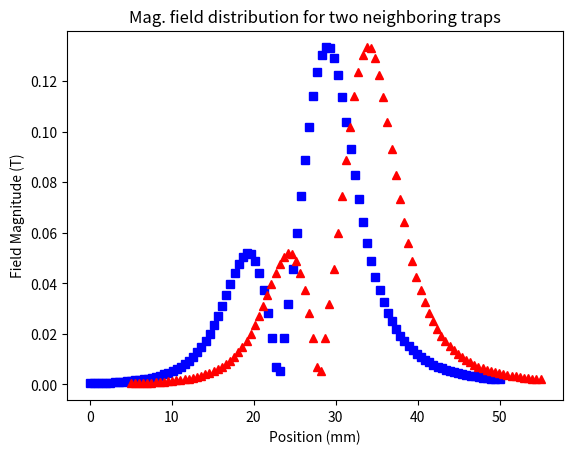

This figure's Python source: (Note: this script raises an exception after producing the figure.)
# This scirpt is for python3
# This script is to calculate the real time dependent of the mag. field change
# when swhich between two neiboring trap, all parameters are the real ones

import numpy as np
import matplotlib.pyplot as plt

# Define coil parameters

r = 5.1e-3 # Bore diameter of coils, in meter
u0 = 1.256637e-6 # Magnetic constant
space = 5e-3 # Center to Center dist. in meters
WireDia = 0.405e-3 # Wire diameter


pos_back = 4*space # Define the position of back coil center 
pos_front = pos_back+2*space-3*WireDia # Define the position of front coil center
t_sampling=100
I_max = 100 # Current in Coils, Amps

# Current signal, half sin wave
def I(t_start):
    global t_sampling, I_max
    t=np.linspace(t_start,t_start+np.pi,t_sampling)
    I=I_max*np.sin(t)
    return I

 
def Magfield(pos_back,I,z):
    '''
    Calculate the magnetic field in coils with the accurate geometry,at
    current I and position z

    pos_back: back peak position of the anti helmholtz coil
    pos_front: front peak position of the  anti helmholtz coil
    I: Current in the coil 
    '''
    global WireDia,u0
    Magfield = 0
    pos_front = pos_back+2*space-3*WireDia
    for j in np.linspace(0,3,4):
        R = r+j*WireDia
        for k in np.linspace(0,3,4):
            p1 = pos_front-1.5*WireDia+k*WireDia
            Magfield += u0*I*r**2/2/(((z-p1)**2+R**2)**(3/2))
        for s in np.linspace(0,1,2):
            p2 = pos_back-0.5*WireDia*s*WireDia
            Magfield -= u0*I*r**2/2/(((z-p2)**2+R**2)**(3/2))
    #Magfield=abs(Magfield)
    return Magfield


z1=np.linspace(0,10*space,100)
z2 = np.linspace(space,10*space+space,100)

B1=abs(Magfield(pos_back,I_max,z1))
B2=abs(Magfield(pos_back+space,I_max,z2))


plt.figure(1)
plt.plot(z1*10**3,B1,'bs',z2*10**3,B2,'r^')
plt.ylabel('Field Magnitude (T)')
plt.xlabel('Position (mm)')
plt.title('Mag. field distribution for two neighboring traps')
plt.show()


I1=np.concatenate((I(0),np.zeros(np.int(t_sampling/2))),0)
I2=np.concatenate((np.zeros(np.int(t_sampling/2)),I(0)),0)
Bt1=Magfield(pos_back,I1,pos_front)
Bt2=Magfield(pos_back+space,I2,pos_front)
Btot=Bt1-Bt2
T=np.linspace(0,np.pi/2+np.pi,1.5*t_sampling)
plt.figure(2)
plt.subplot(211)
plt.plot(T,I1,'b-',T,I2,'g-')
plt.title('Current V.S. time for neiboring pulses')
plt.xlabel('time')
plt.ylabel('Current (A)')
plt.subplot(212)
plt.plot(T,abs(Bt1),'b-', T,abs(Bt2),'g-',T,abs(Btot),'r*')
plt.title('Field change with time for two neighboring pulse')
plt.xlabel('time')
plt.ylabel('Field(T)')
plt.show()



    # z = np.linspace(0,10*space,100)
    # Magfield=np.
    # for j in np.linspace(0,3,4):
    #     R = r+j*WireDia
    #     for k in np.linspace(0,3,4):
    #         p1=pos_front-1.5*WireDia+k*WireDia
    #         Magfield+=u*I*r**2/2/(((z-p1)**2+R**2)**(3/2))
    #         for s in np.linspace(0,1,2):
    #             p2=pos_back-0.5*WireDia*s*WireDia
    #             Magfield-=u*I*r**2/2/(((z-p2)**2+R**2)**(3/2))
    # Magfield=abs(Magfield)
    # return Magfield
